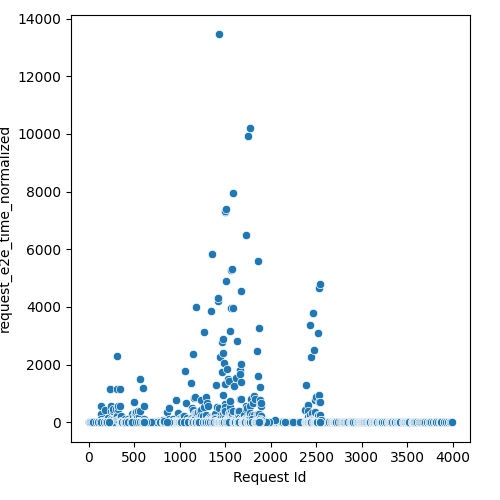

The table this chart was drawn from, first rows:
Request Id, request_e2e_time_normalized
1, 0.8296
0, 0.5946
11, 0.0111
5, 0.009865
7, 0.02276
2, 1.782
10, 0.009697
4, 0.02483
9, 0.0166
6, 1.618
3, 0.1295
23, 0.01466
8, 0.752
31, 0.01721
12, 1.219
35, 0.01035
42, 0.3421
47, 0.01526
41, 0.1994
48, 0.009787
52, 0.01004
14, 2.268
46, 0.02533
44, 0.02359
15, 0.5601
19, 1.233
66, 0.09188
62, 0.3328
55, 0.01868
72, 0.009673
32, 0.3412
70, 0.01487
80, 0.01037
84, 0.01399
30, 0.2241
20, 0.1645
88, 0.009726
85, 0.02443
17, 0.1312
43, 6.84
78, 0.009798
81, 0.01395
91, 0.01468
29, 0.1427
28, 0.1422
50, 5.137
26, 0.1212
89, 0.0172
103, 0.01601
24, 0.1197
38, 0.162
21, 0.1229
92, 0.01266
96, 0.01231
37, 0.1522
22, 0.1179
25, 0.1138
53, 2.217
99, 0.01123
34, 0.1404
... 2,317 more rows
